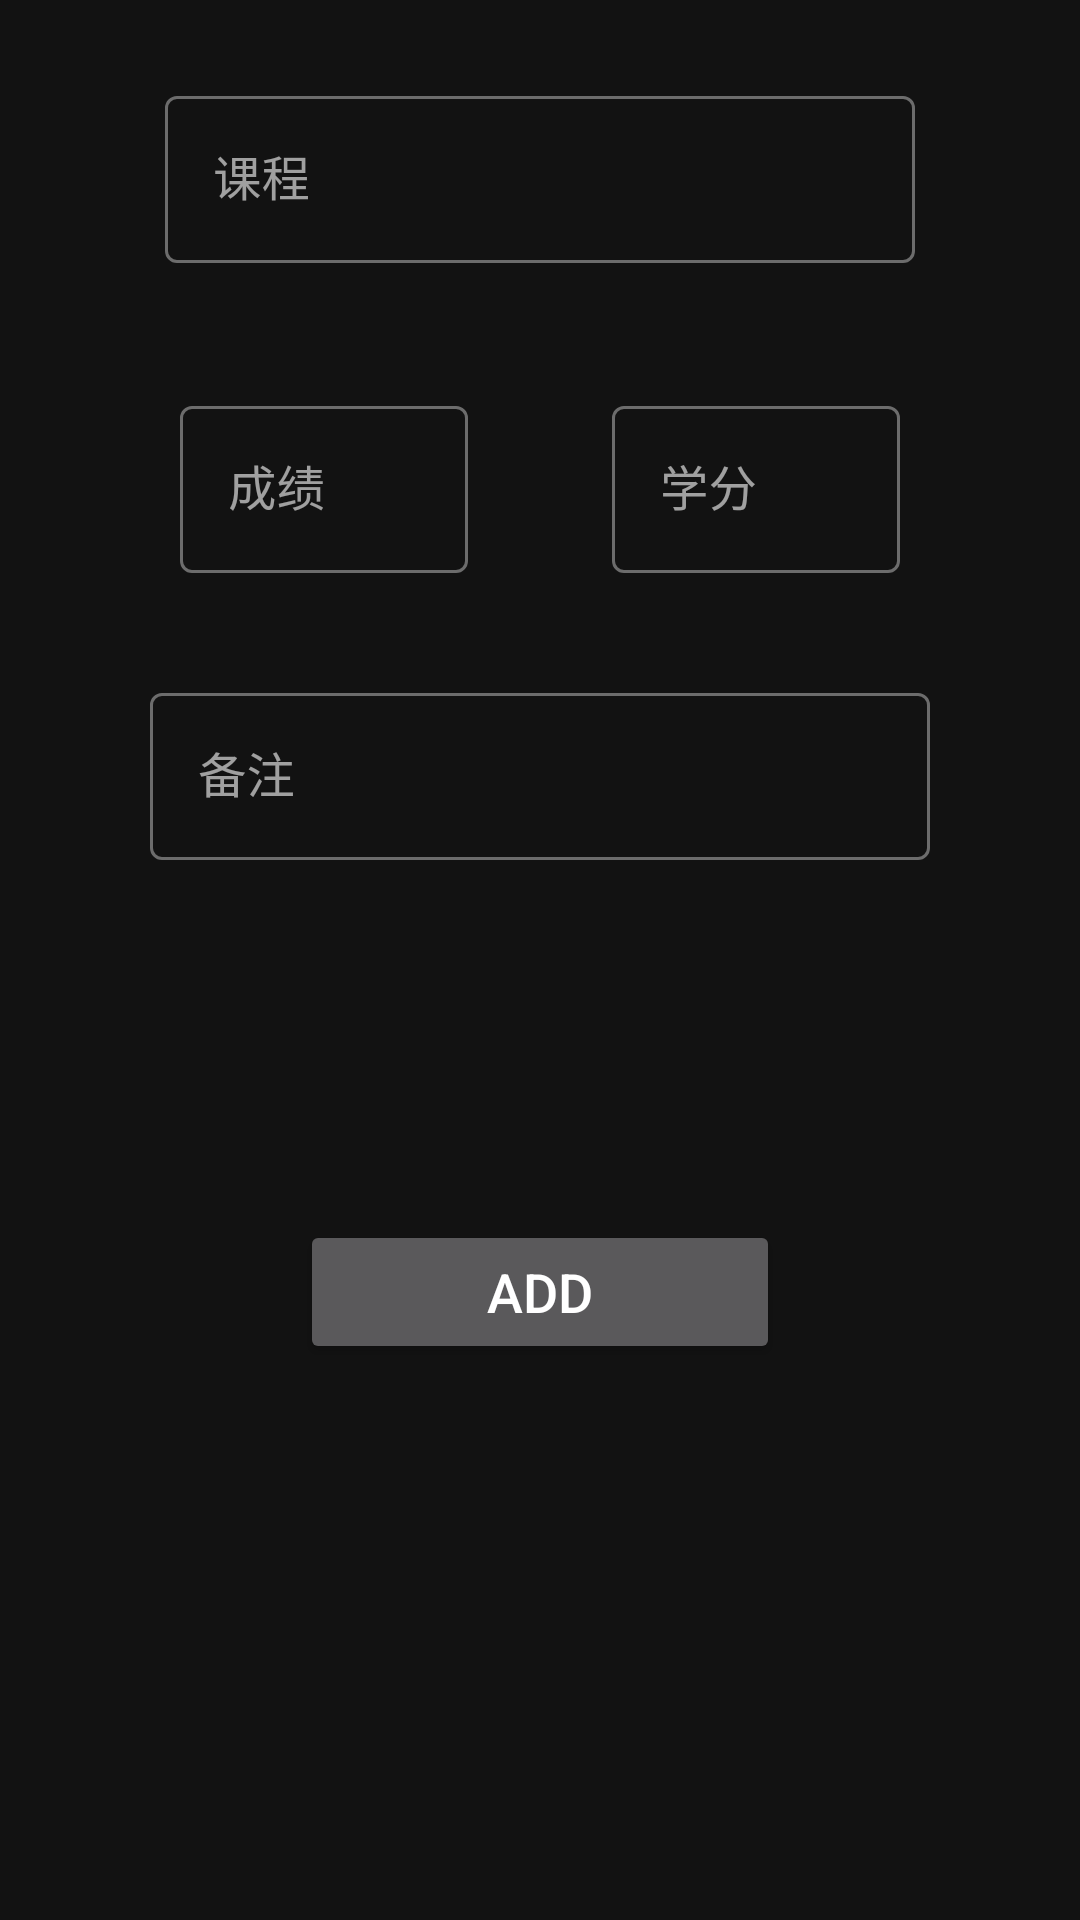

Produce the Android XML layout that renders to this screen, including the resource entries it uses.
<!-- AndroidManifest.xml: application theme Theme.ScoreAverage -->
<!-- res/layout/fragment_add.xml -->
<?xml version="1.0" encoding="utf-8"?>
<androidx.constraintlayout.widget.ConstraintLayout xmlns:android="http://schemas.android.com/apk/res/android"
    xmlns:app="http://schemas.android.com/apk/res-auto"
    xmlns:tools="http://schemas.android.com/tools"
    android:id="@+id/frameLayout2"
    android:layout_width="match_parent"
    android:layout_height="match_parent"
    android:background="#121212"
    android:backgroundTint="#121212"
    android:scrollbarThumbHorizontal="@android:drawable/screen_background_dark"
    android:scrollbarThumbVertical="@android:drawable/screen_background_dark"
    tools:context=".AddFragment">


    <com.google.android.material.textfield.TextInputLayout
        android:id="@+id/course"
        style="@style/Widget.MaterialComponents.TextInputLayout.OutlinedBox"
        android:layout_width="250dp"
        android:layout_height="wrap_content"
        android:layout_marginBottom="16dp"
        android:hint="@string/课程"
        android:lines="1"
        app:layout_constraintBottom_toTopOf="@+id/score"
        app:layout_constraintEnd_toStartOf="@+id/guideline4"
        app:layout_constraintStart_toStartOf="@+id/guideline3"
        app:layout_constraintTop_toTopOf="parent"
        tools:ignore="MissingConstraints">

        <com.google.android.material.textfield.TextInputEditText
            android:id="@+id/courseEdit"
            android:layout_width="match_parent"
            android:layout_height="match_parent"
            android:lines="1" />
    </com.google.android.material.textfield.TextInputLayout>


    <com.google.android.material.textfield.TextInputLayout
        android:id="@+id/score"
        style="@style/Widget.MaterialComponents.TextInputLayout.OutlinedBox"
        android:layout_width="0dp"
        android:layout_height="wrap_content"
        android:layout_marginStart="24dp"
        android:layout_marginEnd="24dp"
        android:hint="@string/成绩"
        android:lines="1"
        app:layout_constraintBottom_toTopOf="@+id/guideline"
        app:layout_constraintEnd_toStartOf="@+id/guideline2"
        app:layout_constraintStart_toStartOf="@+id/guideline3"
        app:layout_constraintTop_toTopOf="parent"
        tools:ignore="MissingConstraints">

        <com.google.android.material.textfield.TextInputEditText
            android:id="@+id/scoreEdit"
            android:layout_width="match_parent"
            android:layout_height="match_parent"
            android:inputType="numberDecimal"
            android:lines="1" />
    </com.google.android.material.textfield.TextInputLayout>

    <com.google.android.material.textfield.TextInputLayout
        android:id="@+id/credit"
        style="@style/Widget.MaterialComponents.TextInputLayout.OutlinedBox"
        android:layout_width="0dp"
        android:layout_height="wrap_content"
        android:layout_marginStart="24dp"
        android:layout_marginEnd="24dp"
        android:hint="@string/学分"
        android:lines="1"
        app:layout_constraintBottom_toTopOf="@+id/guideline"
        app:layout_constraintEnd_toStartOf="@+id/guideline4"
        app:layout_constraintStart_toStartOf="@+id/guideline2"
        app:layout_constraintTop_toTopOf="parent"
        tools:ignore="MissingConstraints">

        <com.google.android.material.textfield.TextInputEditText
            android:id="@+id/creditEdit"
            android:layout_width="match_parent"
            android:layout_height="match_parent"
            android:inputType="numberDecimal"
            android:lines="1" />
    </com.google.android.material.textfield.TextInputLayout>

    <com.google.android.material.textfield.TextInputLayout
        android:id="@+id/remark"
        style="@style/Widget.MaterialComponents.TextInputLayout.OutlinedBox"
        android:layout_width="260dp"
        android:layout_height="wrap_content"
        android:hint="@string/备注"
        app:layout_constraintBottom_toTopOf="@+id/guideline"
        app:layout_constraintEnd_toStartOf="@+id/guideline4"
        app:layout_constraintStart_toStartOf="@+id/guideline3"
        app:layout_constraintTop_toBottomOf="@+id/score"
        tools:ignore="MissingConstraints">

        <com.google.android.material.textfield.TextInputEditText
            android:id="@+id/remarkEdit"
            android:layout_width="match_parent"
            android:layout_height="match_parent"
            android:lines="1" />
    </com.google.android.material.textfield.TextInputLayout>

    <androidx.constraintlayout.widget.Guideline
        android:id="@+id/guideline2"
        android:layout_width="wrap_content"
        android:layout_height="wrap_content"
        android:orientation="vertical"
        app:layout_constraintGuide_percent="0.5" />

    <androidx.constraintlayout.widget.Guideline
        android:id="@+id/guideline3"
        android:layout_width="wrap_content"
        android:layout_height="wrap_content"
        android:orientation="vertical"
        app:layout_constraintGuide_percent="0.1" />

    <androidx.constraintlayout.widget.Guideline
        android:id="@+id/guideline4"
        android:layout_width="wrap_content"
        android:layout_height="wrap_content"
        android:orientation="vertical"
        app:layout_constraintGuide_percent="0.9" />

    <androidx.constraintlayout.widget.Guideline
        android:id="@+id/guideline"
        android:layout_width="wrap_content"
        android:layout_height="wrap_content"
        android:orientation="horizontal"
        app:layout_constraintGuide_begin="321dp" />

    <Button
        android:id="@+id/button"
        android:layout_width="0dp"
        android:layout_height="wrap_content"
        android:layout_marginStart="64dp"
        android:layout_marginEnd="64dp"
        android:layout_marginBottom="100dp"
        android:text="Add"
        android:textSize="18sp"
        app:layout_constraintBottom_toBottomOf="parent"
        app:layout_constraintEnd_toStartOf="@+id/guideline4"
        app:layout_constraintStart_toStartOf="@+id/guideline3"
        app:layout_constraintTop_toTopOf="@+id/guideline" />

</androidx.constraintlayout.widget.ConstraintLayout>
<!-- resources referenced by this layout -->
<resources>
  <style name="Theme.ScoreAverage" parent="Theme.MaterialComponents">
          
          <item name="colorPrimary">@color/purple_200</item>
          <item name="colorPrimaryVariant">@color/purple_700</item>
          <item name="colorOnPrimary">@color/black</item>
          
          <item name="colorSecondary">@color/teal_200</item>
          <item name="colorSecondaryVariant">@color/teal_200</item>
          <item name="colorOnSecondary">@color/black</item>
          
          <item name="android:statusBarColor" tools:targetApi="l">?attr/colorPrimaryVariant</item>
          
      </style>
  <!-- not gathered from this repository: default colours our renderer supplied (Android Studio template values) -->
  <color name="purple_200">#FFBB86FC</color>
  <color name="purple_700">#FF3700B3</color>
  <color name="teal_200">#FF03DAC5</color>
  <color name="black">#FF000000</color>
</resources>
